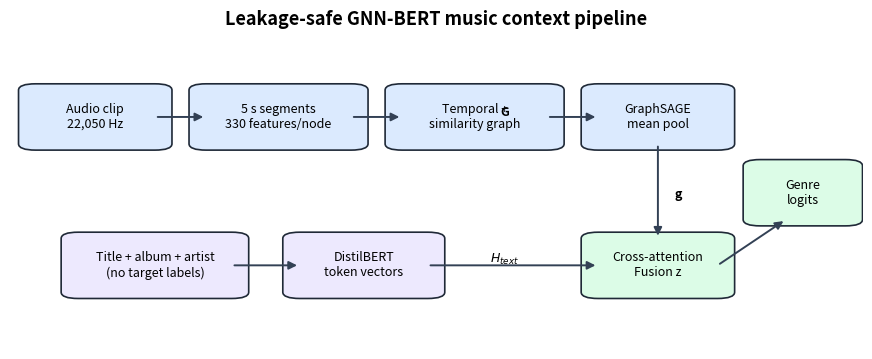

The script that saved this image: (Note: this script raises an exception after producing the figure.)
from pathlib import Path

import matplotlib.pyplot as plt
from matplotlib.patches import FancyArrowPatch, FancyBboxPatch


def box(axis, x, y, width, height, text, color):
    patch = FancyBboxPatch(
        (x, y), width, height, boxstyle="round,pad=0.02,rounding_size=0.02",
        facecolor=color, edgecolor="#1f2937", linewidth=1.2,
    )
    axis.add_patch(patch)
    axis.text(x + width / 2, y + height / 2, text, ha="center", va="center", fontsize=9)


def arrow(axis, start, end):
    axis.add_patch(FancyArrowPatch(start, end, arrowstyle="-|>", mutation_scale=12, color="#334155", linewidth=1.4))


def main():
    fig, axis = plt.subplots(figsize=(11, 4.1))
    axis.set_xlim(0, 1)
    axis.set_ylim(0, 1)
    axis.axis("off")
    blue, purple, green = "#dbeafe", "#ede9fe", "#dcfce7"

    box(axis, 0.03, 0.65, 0.14, 0.17, "Audio clip\n22,050 Hz", blue)
    box(axis, 0.23, 0.65, 0.17, 0.17, "5 s segments\n330 features/node", blue)
    box(axis, 0.46, 0.65, 0.17, 0.17, "Temporal +\nsimilarity graph", blue)
    box(axis, 0.69, 0.65, 0.14, 0.17, "GraphSAGE\nmean pool", blue)
    box(axis, 0.08, 0.18, 0.18, 0.17, "Title + album + artist\n(no target labels)", purple)
    box(axis, 0.34, 0.18, 0.15, 0.17, "DistilBERT\ntoken vectors", purple)
    box(axis, 0.69, 0.18, 0.14, 0.17, "Cross-attention\nFusion z", green)
    box(axis, 0.88, 0.41, 0.10, 0.17, "Genre\nlogits", green)

    arrow(axis, (0.17, 0.735), (0.23, 0.735))
    arrow(axis, (0.40, 0.735), (0.46, 0.735))
    arrow(axis, (0.63, 0.735), (0.69, 0.735))
    arrow(axis, (0.26, 0.265), (0.34, 0.265))
    arrow(axis, (0.49, 0.265), (0.69, 0.265))
    arrow(axis, (0.76, 0.65), (0.76, 0.35))
    arrow(axis, (0.83, 0.265), (0.91, 0.41))
    axis.text(0.58, 0.73, "G", ha="center", va="bottom", fontsize=9, fontweight="bold")
    axis.text(0.58, 0.26, r"$H_{text}$", ha="center", va="bottom", fontsize=9)
    axis.text(0.78, 0.49, "g", ha="left", va="center", fontsize=9, fontweight="bold")
    axis.set_title("Leakage-safe GNN-BERT music context pipeline", fontsize=13, fontweight="bold")
    output = Path(__file__).resolve().parents[1] / "plots" / "architecture_pipeline.png"
    output.parent.mkdir(parents=True, exist_ok=True)
    fig.savefig(output, dpi=220, bbox_inches="tight", facecolor="white")
    plt.close(fig)
    print(output)


if __name__ == "__main__":
    main()
